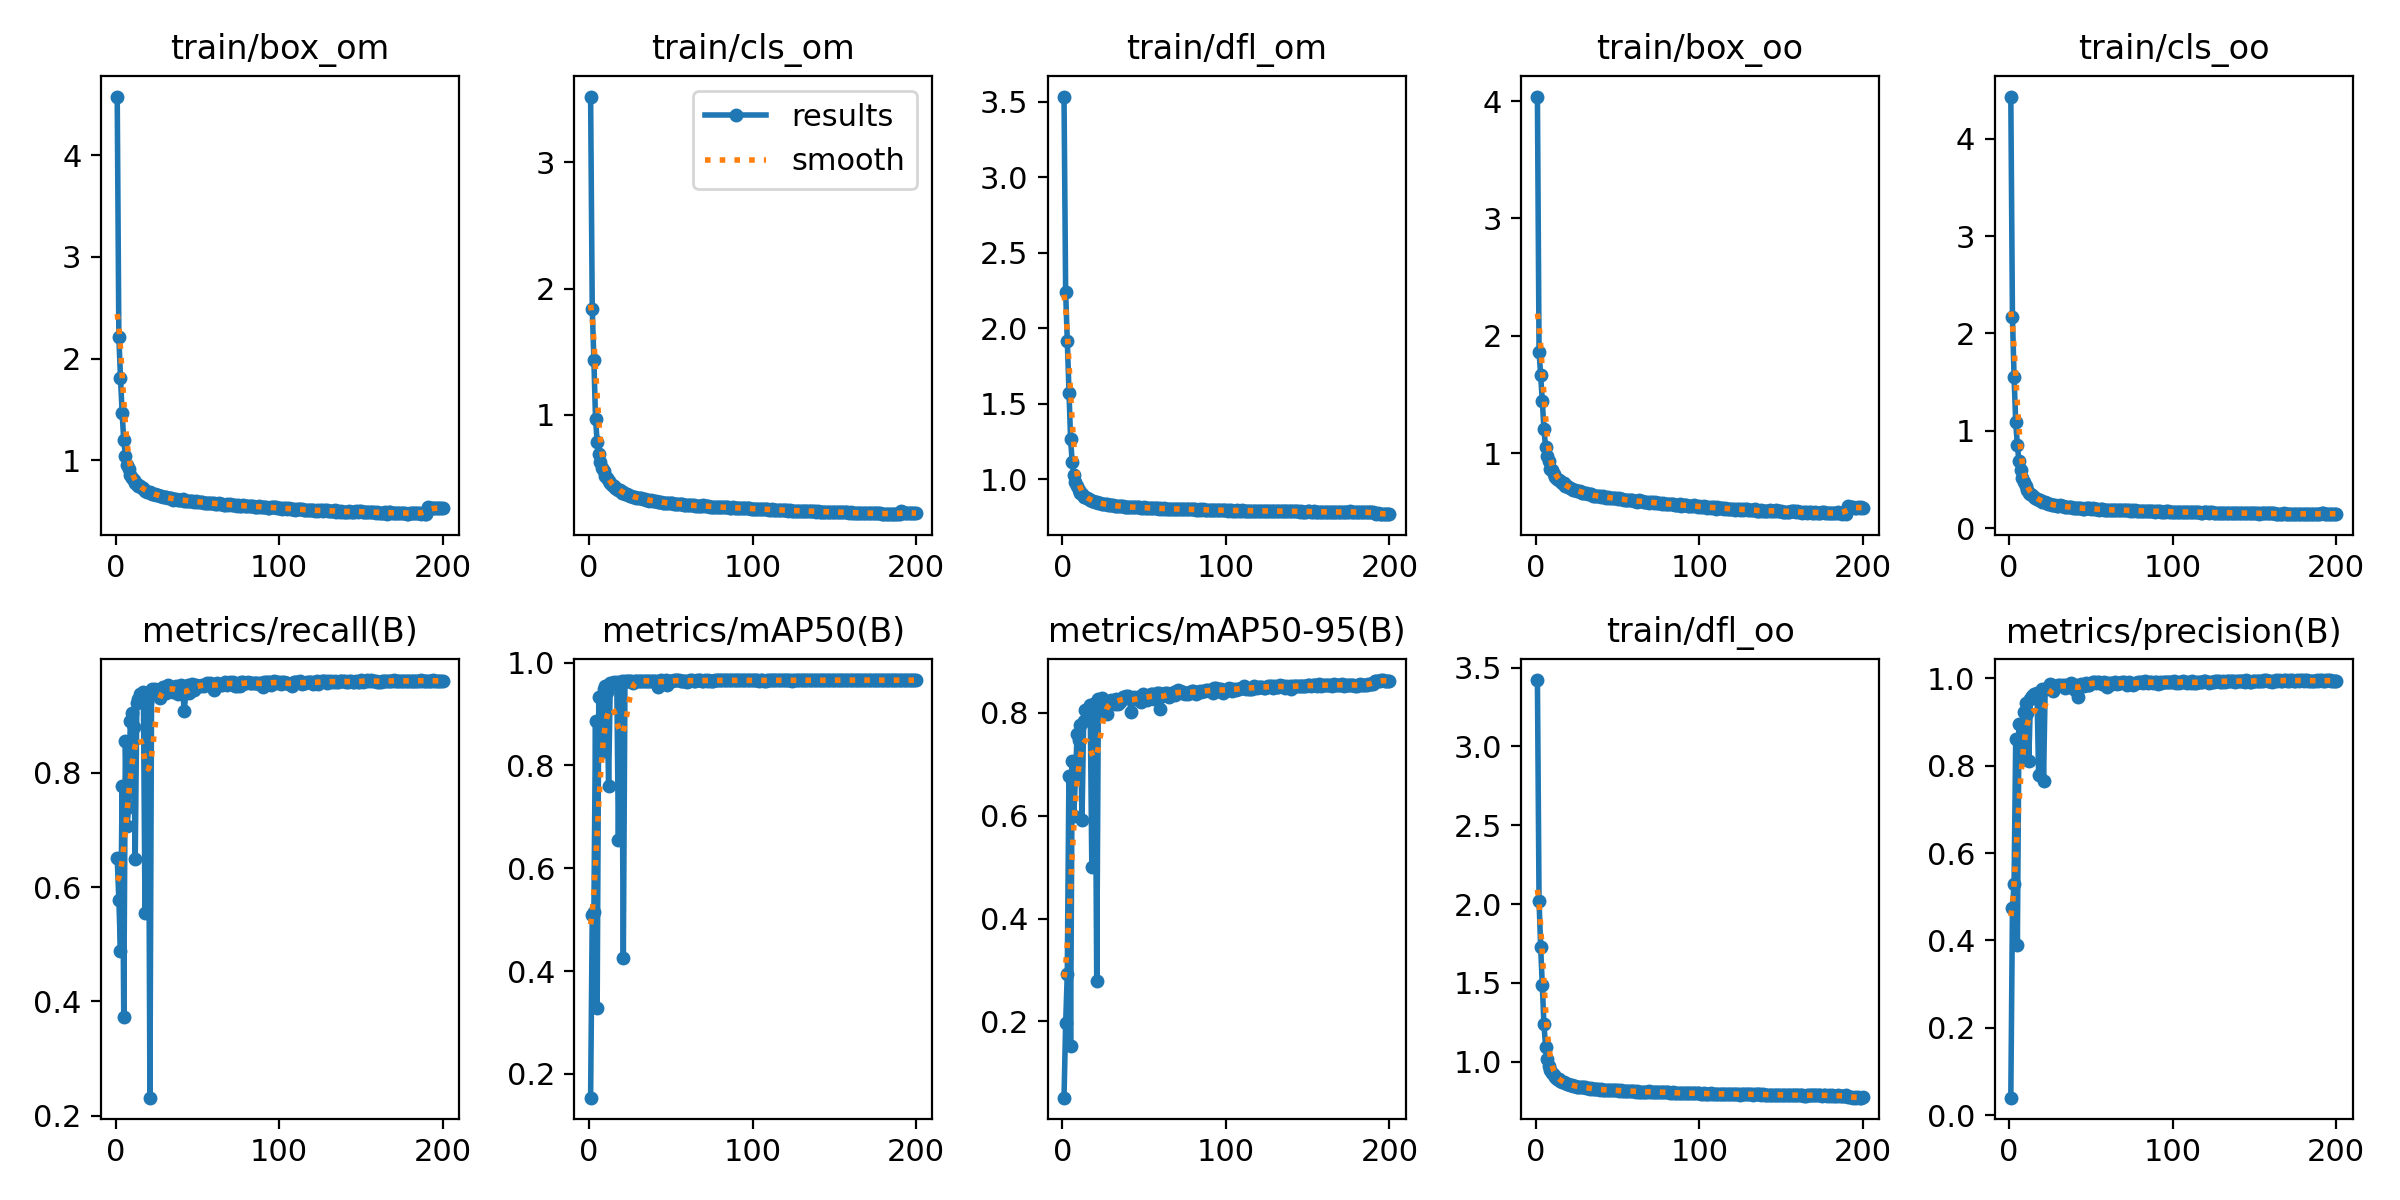

The data file committed next to this chart (first rows):
epoch, train/box_om, train/cls_om, train/dfl_om, train/box_oo, train/cls_oo, train/dfl_oo, metrics/precision(B), metrics/recall(B), metrics/mAP50(B), metrics/mAP50-95(B), val/box_om, val/cls_om, val/dfl_om, val/box_oo, val/cls_oo, val/dfl_oo, lr/pg0, lr/pg1, lr/pg2
1, 4.576, 3.522, 3.535, 4.038, 4.435, 3.421, 0.03983, 0.6506, 0.1539, 0.05173, 3.777, 2.964, 2.888, 3.455, 3.818, 2.901, 0.0702, 0.003311, 0.003311
2, 2.212, 1.84, 2.241, 1.865, 2.166, 2.021, 0.4735, 0.5776, 0.5083, 0.1967, 2.436, 2.226, 1.901, 2.363, 2.35, 1.746, 0.04016, 0.006612, 0.006612
3, 1.812, 1.435, 1.914, 1.661, 1.552, 1.725, 0.53, 0.4888, 0.5141, 0.2922, 2.261, 1.755, 1.747, 2.087, 2.024, 1.609, 0.0101, 0.009879, 0.009879
4, 1.469, 0.9694, 1.575, 1.441, 1.087, 1.484, 0.8613, 0.7775, 0.887, 0.6782, 1.75, 1.255, 1.24, 1.794, 1.172, 1.262, 0.009851, 0.009851, 0.009851
5, 1.196, 0.7868, 1.271, 1.202, 0.8519, 1.238, 0.3893, 0.3727, 0.3285, 0.1519, 2.677, 2.652, 2.037, 2.644, 3.372, 1.992, 0.009851, 0.009851, 0.009851
6, 1.047, 0.6856, 1.113, 1.052, 0.6845, 1.093, 0.8949, 0.8552, 0.9322, 0.7069, 1.566, 0.8277, 0.9341, 1.641, 0.9188, 0.9354, 0.009802, 0.009802, 0.009802
7, 0.9559, 0.6233, 1.028, 0.9758, 0.5978, 1.019, 0.8123, 0.7072, 0.8249, 0.6003, 1.922, 1.232, 1.213, 1.869, 1.43, 1.139, 0.009753, 0.009753, 0.009753
8, 0.9156, 0.5779, 0.9815, 0.9286, 0.5163, 0.9735, 0.8397, 0.7395, 0.8414, 0.6756, 1.638, 1.239, 1.03, 1.64, 1.657, 1.054, 0.009703, 0.009703, 0.009703
9, 0.8611, 0.5545, 0.9552, 0.8602, 0.4687, 0.9505, 0.9222, 0.8914, 0.9485, 0.7581, 1.516, 0.7015, 0.8884, 1.492, 0.7106, 0.8725, 0.009654, 0.009654, 0.009654
10, 0.8303, 0.5143, 0.9311, 0.852, 0.4321, 0.9304, 0.9427, 0.9052, 0.9547, 0.747, 1.452, 0.6165, 0.8149, 1.502, 0.6004, 0.8194, 0.009604, 0.009604, 0.009604
11, 0.8025, 0.4949, 0.912, 0.8251, 0.3941, 0.9148, 0.9212, 0.8797, 0.9436, 0.776, 1.471, 0.7987, 0.8649, 1.474, 0.7764, 0.8573, 0.009555, 0.009555, 0.009555
12, 0.7775, 0.4771, 0.9011, 0.7918, 0.3611, 0.9037, 0.8114, 0.6493, 0.7602, 0.5916, 1.769, 1.389, 1.096, 1.757, 1.663, 1.113, 0.009505, 0.009505, 0.009505
13, 0.7641, 0.4584, 0.8849, 0.7826, 0.3488, 0.8877, 0.9532, 0.923, 0.9593, 0.7835, 1.413, 0.5669, 0.803, 1.435, 0.5718, 0.7995, 0.009456, 0.009456, 0.009456
14, 0.7481, 0.4462, 0.8839, 0.7737, 0.3377, 0.8891, 0.9589, 0.93, 0.9608, 0.8054, 1.372, 0.5446, 0.7926, 1.38, 0.4972, 0.7943, 0.009406, 0.009406, 0.009406
15, 0.7436, 0.4328, 0.8739, 0.7597, 0.3219, 0.8777, 0.9652, 0.9382, 0.9624, 0.801, 1.371, 0.5321, 0.7852, 1.393, 0.5029, 0.7853, 0.009357, 0.009357, 0.009357
16, 0.73, 0.4206, 0.8707, 0.7432, 0.3135, 0.8742, 0.9607, 0.9289, 0.9606, 0.8011, 1.387, 0.5536, 0.7872, 1.396, 0.4858, 0.7875, 0.009307, 0.009307, 0.009307
17, 0.7265, 0.4138, 0.8631, 0.745, 0.3017, 0.8694, 0.9661, 0.9424, 0.9622, 0.8155, 1.348, 0.5145, 0.7859, 1.357, 0.4693, 0.789, 0.009258, 0.009258, 0.009258
18, 0.699, 0.4011, 0.8605, 0.7162, 0.2905, 0.8657, 0.7792, 0.5554, 0.6559, 0.5011, 1.821, 1.576, 1.184, 1.814, 2.149, 1.203, 0.009208, 0.009208, 0.009208
19, 0.6933, 0.4011, 0.8566, 0.7152, 0.2849, 0.8603, 0.9649, 0.9233, 0.957, 0.8, 1.395, 0.5114, 0.8229, 1.417, 0.4601, 0.8374, 0.009158, 0.009158, 0.009158
20, 0.6868, 0.3835, 0.8519, 0.7088, 0.2716, 0.8582, 0.9746, 0.9385, 0.9634, 0.8197, 1.345, 0.4913, 0.7747, 1.344, 0.3973, 0.7733, 0.009109, 0.009109, 0.009109
21, 0.6865, 0.3856, 0.8477, 0.7019, 0.2657, 0.8534, 0.7643, 0.2314, 0.4254, 0.2784, 2.234, 2.566, 1.669, 2.12, 3.083, 1.621, 0.009059, 0.009059, 0.009059
22, 0.6744, 0.3736, 0.8455, 0.6947, 0.2635, 0.8518, 0.9762, 0.9462, 0.964, 0.8269, 1.319, 0.4554, 0.7624, 1.327, 0.403, 0.7631, 0.00901, 0.00901, 0.00901
23, 0.6724, 0.3733, 0.8439, 0.6891, 0.2524, 0.849, 0.977, 0.9392, 0.9637, 0.8184, 1.356, 0.4826, 0.774, 1.358, 0.3935, 0.7713, 0.00896, 0.00896, 0.00896
24, 0.6656, 0.3642, 0.8386, 0.6838, 0.2495, 0.844, 0.9786, 0.9473, 0.9644, 0.8295, 1.343, 0.4721, 0.7688, 1.34, 0.3752, 0.7658, 0.008911, 0.008911, 0.008911
25, 0.6579, 0.3577, 0.8357, 0.6794, 0.2428, 0.8403, 0.9872, 0.9446, 0.9649, 0.8118, 1.382, 0.4764, 0.7766, 1.376, 0.3735, 0.7749, 0.008861, 0.008861, 0.008861
26, 0.6602, 0.3574, 0.8347, 0.6794, 0.2399, 0.8401, 0.9842, 0.9438, 0.9646, 0.8219, 1.337, 0.45, 0.7658, 1.346, 0.3697, 0.7684, 0.008812, 0.008812, 0.008812
27, 0.6531, 0.348, 0.8365, 0.6746, 0.2393, 0.8426, 0.9702, 0.9308, 0.9611, 0.7974, 1.391, 0.5247, 0.8005, 1.409, 0.4947, 0.8109, 0.008762, 0.008762, 0.008762
28, 0.6454, 0.3495, 0.8322, 0.6634, 0.2335, 0.8383, 0.9828, 0.943, 0.9645, 0.8198, 1.337, 0.4486, 0.7606, 1.343, 0.3677, 0.7594, 0.008713, 0.008713, 0.008713
29, 0.6432, 0.3398, 0.8311, 0.6636, 0.2287, 0.8374, 0.9828, 0.95, 0.9648, 0.8208, 1.341, 0.4432, 0.7605, 1.349, 0.3591, 0.7634, 0.008663, 0.008663, 0.008663
30, 0.6382, 0.3399, 0.8311, 0.6603, 0.2308, 0.8379, 0.9849, 0.9505, 0.965, 0.8258, 1.339, 0.4324, 0.7581, 1.334, 0.3446, 0.759, 0.008614, 0.008614, 0.008614
31, 0.6353, 0.3419, 0.8279, 0.6571, 0.2332, 0.8339, 0.9843, 0.9389, 0.9642, 0.8214, 1.33, 0.4452, 0.7677, 1.345, 0.3827, 0.7666, 0.008564, 0.008564, 0.008564
32, 0.6325, 0.3362, 0.8273, 0.6476, 0.2263, 0.8331, 0.982, 0.9546, 0.9651, 0.8175, 1.344, 0.432, 0.7585, 1.352, 0.357, 0.7605, 0.008515, 0.008515, 0.008515
33, 0.6314, 0.3311, 0.8234, 0.65, 0.2243, 0.829, 0.9845, 0.9497, 0.9651, 0.8278, 1.325, 0.4232, 0.7569, 1.329, 0.3617, 0.7557, 0.008466, 0.008466, 0.008466
34, 0.6298, 0.3295, 0.8252, 0.6498, 0.2208, 0.831, 0.9789, 0.9488, 0.9643, 0.8173, 1.329, 0.4249, 0.7555, 1.351, 0.3618, 0.7599, 0.008416, 0.008416, 0.008416
35, 0.6133, 0.3268, 0.824, 0.6307, 0.2157, 0.8295, 0.985, 0.9415, 0.9647, 0.8208, 1.331, 0.4267, 0.7638, 1.343, 0.3552, 0.762, 0.008367, 0.008367, 0.008367
36, 0.6211, 0.3253, 0.8225, 0.6379, 0.2165, 0.828, 0.9808, 0.9465, 0.9647, 0.8274, 1.31, 0.4208, 0.753, 1.317, 0.3679, 0.754, 0.008317, 0.008317, 0.008317
37, 0.6192, 0.32, 0.8212, 0.6375, 0.2147, 0.8257, 0.9862, 0.9518, 0.965, 0.8312, 1.31, 0.4108, 0.7489, 1.319, 0.3395, 0.7482, 0.008268, 0.008268, 0.008268
38, 0.6142, 0.3205, 0.819, 0.632, 0.2149, 0.8243, 0.9887, 0.9379, 0.9645, 0.8285, 1.328, 0.4195, 0.7698, 1.327, 0.357, 0.7649, 0.008218, 0.008218, 0.008218
39, 0.6147, 0.3167, 0.8177, 0.6328, 0.2105, 0.8233, 0.9835, 0.9506, 0.9651, 0.8337, 1.299, 0.4115, 0.7497, 1.307, 0.3602, 0.7517, 0.008169, 0.008169, 0.008169
40, 0.6083, 0.3177, 0.8194, 0.6244, 0.2086, 0.8249, 0.9741, 0.9547, 0.9645, 0.8328, 1.3, 0.4052, 0.7499, 1.31, 0.3436, 0.7488, 0.008119, 0.008119, 0.008119
41, 0.6166, 0.3139, 0.8192, 0.6352, 0.2086, 0.8236, 0.9842, 0.9445, 0.964, 0.8284, 1.319, 0.4184, 0.7643, 1.326, 0.3583, 0.7621, 0.00807, 0.00807, 0.00807
42, 0.6056, 0.3096, 0.816, 0.6264, 0.2104, 0.8213, 0.9565, 0.9087, 0.9522, 0.8014, 1.38, 0.537, 0.8095, 1.38, 0.5309, 0.8222, 0.00802, 0.00802, 0.00802
43, 0.6009, 0.3109, 0.8163, 0.6167, 0.2025, 0.8209, 0.9818, 0.9421, 0.9641, 0.8271, 1.329, 0.4283, 0.7773, 1.328, 0.3701, 0.7753, 0.007971, 0.007971, 0.007971
44, 0.6039, 0.308, 0.8147, 0.6244, 0.2059, 0.8201, 0.9872, 0.953, 0.9652, 0.8303, 1.311, 0.4002, 0.7517, 1.318, 0.3269, 0.7526, 0.007921, 0.007921, 0.007921
45, 0.6001, 0.3019, 0.8154, 0.6177, 0.1994, 0.8213, 0.9844, 0.9398, 0.9641, 0.8279, 1.315, 0.4088, 0.7643, 1.32, 0.3523, 0.7625, 0.007872, 0.007872, 0.007872
46, 0.598, 0.302, 0.8163, 0.6151, 0.2005, 0.8215, 0.9825, 0.9504, 0.9646, 0.8311, 1.312, 0.4087, 0.7546, 1.314, 0.3507, 0.7528, 0.007822, 0.007822, 0.007822
47, 0.6025, 0.3009, 0.816, 0.617, 0.202, 0.8207, 0.9898, 0.9552, 0.9653, 0.8318, 1.305, 0.3963, 0.7524, 1.309, 0.3282, 0.7503, 0.007772, 0.007772, 0.007772
48, 0.5956, 0.3028, 0.8132, 0.6161, 0.2039, 0.8186, 0.9857, 0.9458, 0.9564, 0.8203, 1.343, 0.425, 0.7787, 1.345, 0.3912, 0.7786, 0.007723, 0.007723, 0.007723
49, 0.5998, 0.3032, 0.8133, 0.6152, 0.2018, 0.8184, 0.9857, 0.953, 0.9648, 0.836, 1.294, 0.395, 0.744, 1.297, 0.3274, 0.7455, 0.007673, 0.007673, 0.007673
50, 0.5921, 0.3011, 0.815, 0.6071, 0.1969, 0.8201, 0.9901, 0.9515, 0.9651, 0.8261, 1.313, 0.4106, 0.7568, 1.323, 0.3433, 0.7568, 0.007624, 0.007624, 0.007624
51, 0.5948, 0.2974, 0.8118, 0.6151, 0.201, 0.8168, 0.9907, 0.9515, 0.9651, 0.8335, 1.311, 0.3958, 0.7513, 1.313, 0.3226, 0.7519, 0.007574, 0.007574, 0.007574
52, 0.5932, 0.2951, 0.8132, 0.6106, 0.1969, 0.8184, 0.9919, 0.9527, 0.9652, 0.8244, 1.325, 0.3965, 0.7634, 1.333, 0.3261, 0.7638, 0.007525, 0.007525, 0.007525
53, 0.5923, 0.2928, 0.8095, 0.6091, 0.1948, 0.8136, 0.9885, 0.9535, 0.9652, 0.832, 1.298, 0.3921, 0.747, 1.308, 0.3243, 0.7509, 0.007476, 0.007476, 0.007476
54, 0.5861, 0.2946, 0.81, 0.6014, 0.1907, 0.8145, 0.9911, 0.9528, 0.9652, 0.8368, 1.293, 0.3889, 0.7469, 1.297, 0.3224, 0.7472, 0.007426, 0.007426, 0.007426
55, 0.5828, 0.2906, 0.8082, 0.5995, 0.1901, 0.8133, 0.9915, 0.956, 0.9653, 0.8359, 1.295, 0.3857, 0.7444, 1.293, 0.3176, 0.7427, 0.007377, 0.007377, 0.007377
56, 0.5794, 0.2911, 0.8102, 0.5961, 0.1924, 0.8147, 0.9898, 0.9576, 0.9651, 0.8278, 1.317, 0.3949, 0.7535, 1.324, 0.328, 0.7538, 0.007327, 0.007327, 0.007327
57, 0.5846, 0.2891, 0.809, 0.6011, 0.1906, 0.8136, 0.9879, 0.9551, 0.9651, 0.8351, 1.296, 0.388, 0.7476, 1.296, 0.3228, 0.7469, 0.007278, 0.007278, 0.007278
58, 0.5815, 0.2868, 0.8101, 0.5994, 0.1903, 0.8147, 0.991, 0.9569, 0.965, 0.8381, 1.287, 0.3801, 0.7452, 1.29, 0.3171, 0.7468, 0.007228, 0.007228, 0.007228
59, 0.5776, 0.2878, 0.807, 0.597, 0.1882, 0.8125, 0.9893, 0.9549, 0.965, 0.8391, 1.28, 0.3791, 0.7446, 1.287, 0.3162, 0.7485, 0.007178, 0.007178, 0.007178
60, 0.5792, 0.2857, 0.8084, 0.5932, 0.1886, 0.8128, 0.9803, 0.9446, 0.9631, 0.8079, 1.403, 0.4543, 0.8058, 1.406, 0.3972, 0.8203, 0.007129, 0.007129, 0.007129
... 140 more rows
